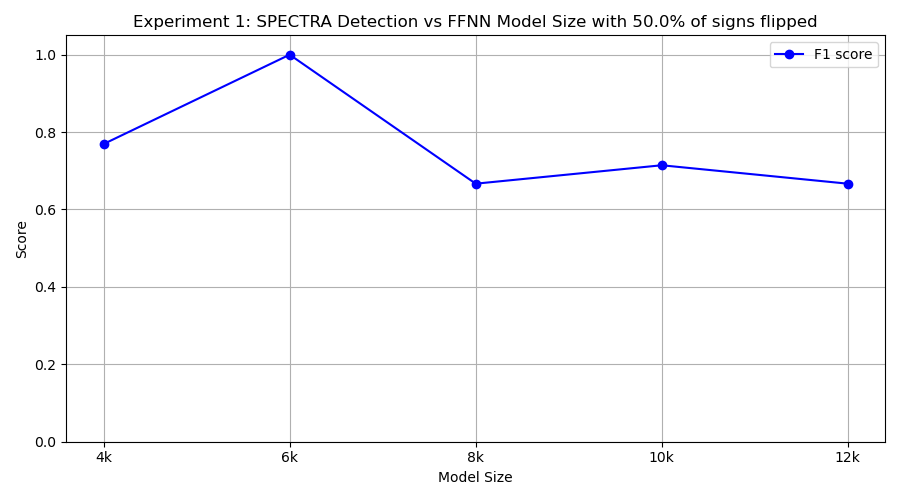

The data file committed next to this chart (first rows):
model_class, tp, fp, tn, fn, precision, recall, f1
FourKMLP, 10, 6, 4, 0, 0.625, 1.0, 0.7692
SixKMLP, 10, 0, 10, 0, 1.0, 1.0, 1.0
EightKMLP, 10, 10, 0, 0, 0.5, 1.0, 0.6667
TenKMLP, 10, 8, 2, 0, 0.5556, 1.0, 0.7143
TwelveKMLP, 10, 10, 0, 0, 0.5, 1.0, 0.6667
